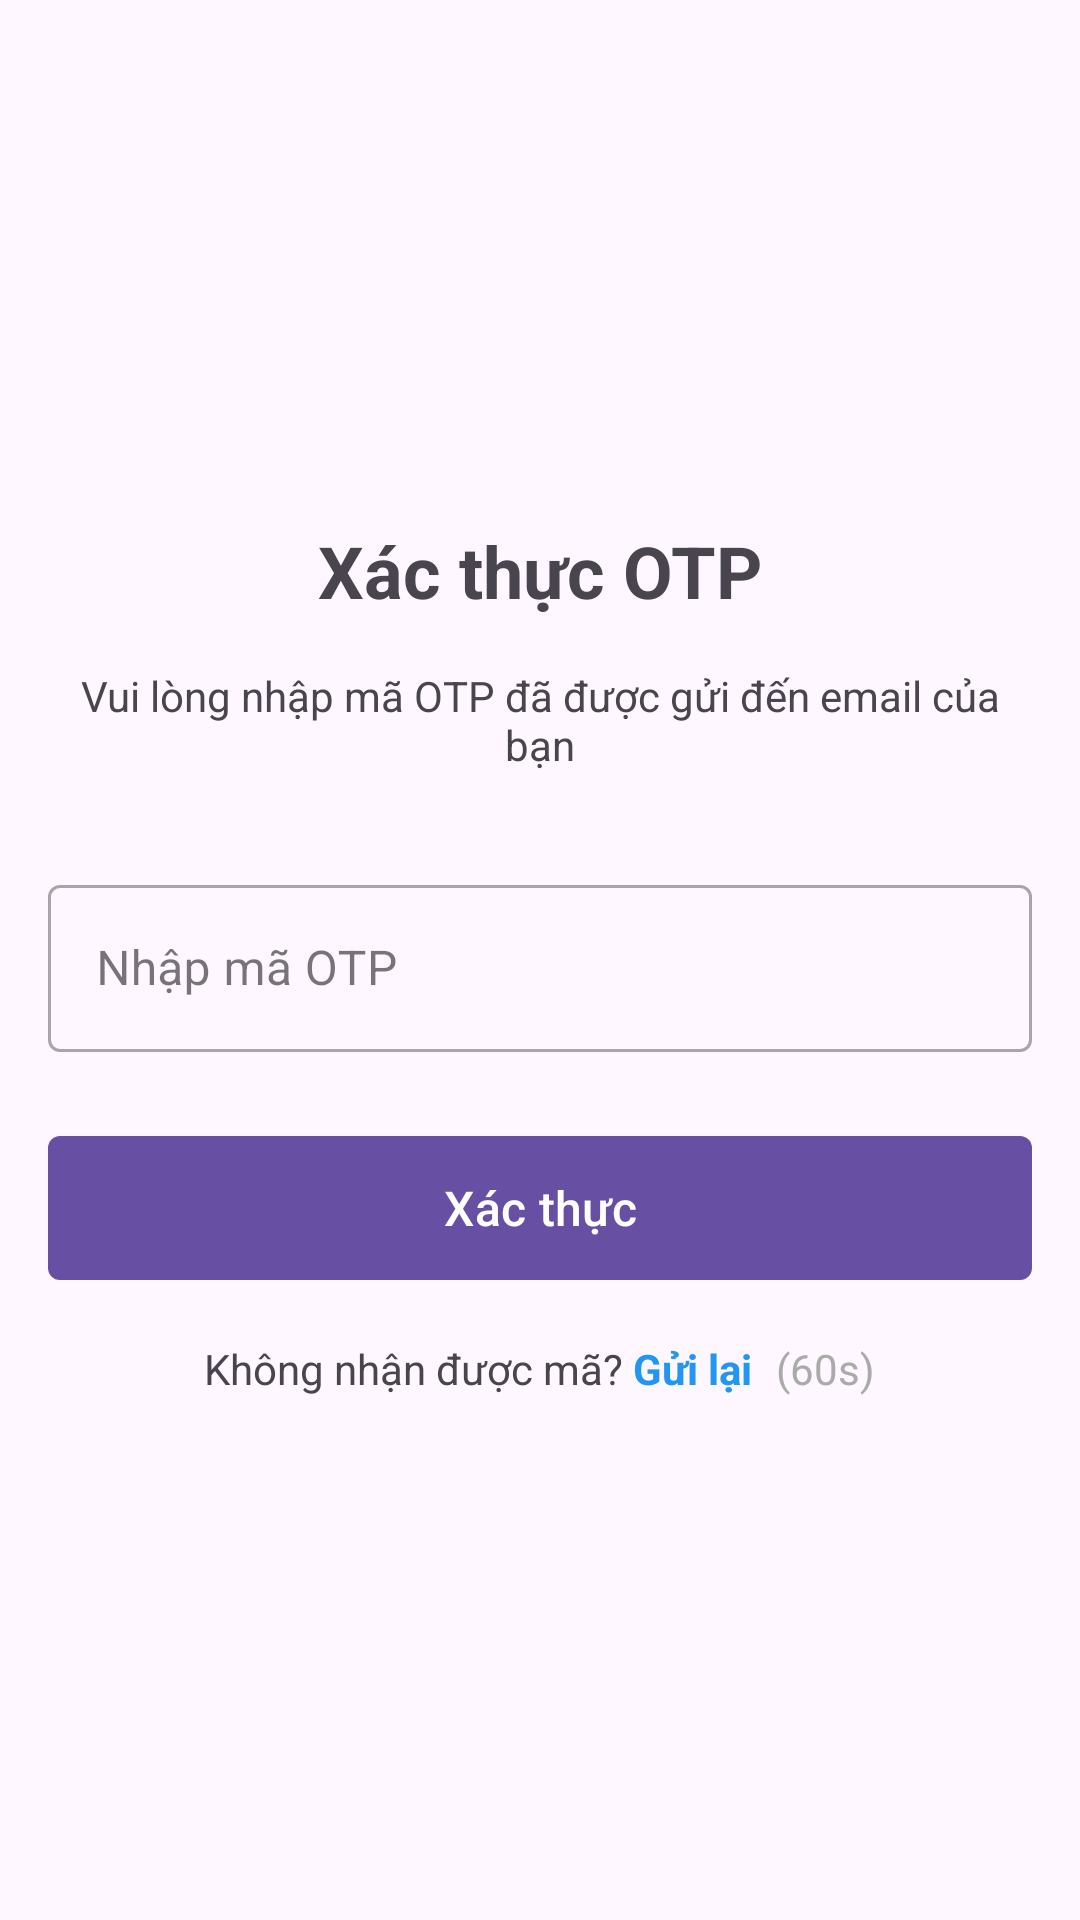

Produce the Android XML layout that renders to this screen, including the resource entries it uses.
<!-- AndroidManifest.xml: application theme Theme.RabotaMB -->
<!-- res/layout/activity_otp_verification.xml -->
<?xml version="1.0" encoding="utf-8"?>
<LinearLayout xmlns:android="http://schemas.android.com/apk/res/android"
    xmlns:app="http://schemas.android.com/apk/res-auto"
    android:layout_width="match_parent"
    android:layout_height="match_parent"
    android:orientation="vertical"
    android:padding="16dp"
    android:gravity="center">

    <TextView
        android:layout_width="wrap_content"
        android:layout_height="wrap_content"
        android:text="Xác thực OTP"
        android:textSize="24sp"
        android:textStyle="bold"
        android:layout_marginBottom="16dp"/>

    <TextView
        android:layout_width="wrap_content"
        android:layout_height="wrap_content"
        android:text="Vui lòng nhập mã OTP đã được gửi đến email của bạn"
        android:textAlignment="center"
        android:layout_marginBottom="32dp"/>

    <com.google.android.material.textfield.TextInputLayout
        android:layout_width="match_parent"
        android:layout_height="wrap_content"
        android:layout_marginBottom="24dp"
        style="@style/Widget.MaterialComponents.TextInputLayout.OutlinedBox">

        <com.google.android.material.textfield.TextInputEditText
            android:id="@+id/otpInput"
            android:layout_width="match_parent"
            android:layout_height="wrap_content"
            android:hint="Nhập mã OTP"
            android:inputType="number"
            android:maxLength="6"/>

    </com.google.android.material.textfield.TextInputLayout>

    <com.google.android.material.button.MaterialButton
        android:id="@+id/verifyButton"
        android:layout_width="match_parent"
        android:layout_height="56dp"
        android:text="Xác thực"
        android:textSize="16sp"
        app:cornerRadius="4dp"/>

    <LinearLayout
        android:layout_width="wrap_content"
        android:layout_height="wrap_content"
        android:orientation="horizontal"
        android:layout_marginTop="16dp"
        android:gravity="center">

        <TextView
            android:layout_width="wrap_content"
            android:layout_height="wrap_content"
            android:text="Không nhận được mã? "/>

        <TextView
            android:id="@+id/resendButton"
            android:layout_width="wrap_content"
            android:layout_height="wrap_content"
            android:text="Gửi lại"
            android:textColor="@color/primary_color"
            android:textStyle="bold"
            android:clickable="true"
            android:focusable="true"/>

        <TextView
            android:id="@+id/countdownText"
            android:layout_width="wrap_content"
            android:layout_height="wrap_content"
            android:layout_marginStart="8dp"
            android:text="(60s)"
            android:textColor="@android:color/darker_gray"/>

    </LinearLayout>

    <ProgressBar
        android:id="@+id/progressBar"
        android:layout_width="wrap_content"
        android:layout_height="wrap_content"
        android:layout_marginTop="16dp"
        android:visibility="gone"/>

</LinearLayout>
<!-- resources referenced by this layout -->
<resources>
  <color name="primary_color">#FF2196F3</color>
  <style name="Theme.RabotaMB" parent="Base.Theme.RabotaMB" />
  <style name="Base.Theme.RabotaMB" parent="Theme.Material3.DayNight.NoActionBar">
          
          
      </style>
</resources>
